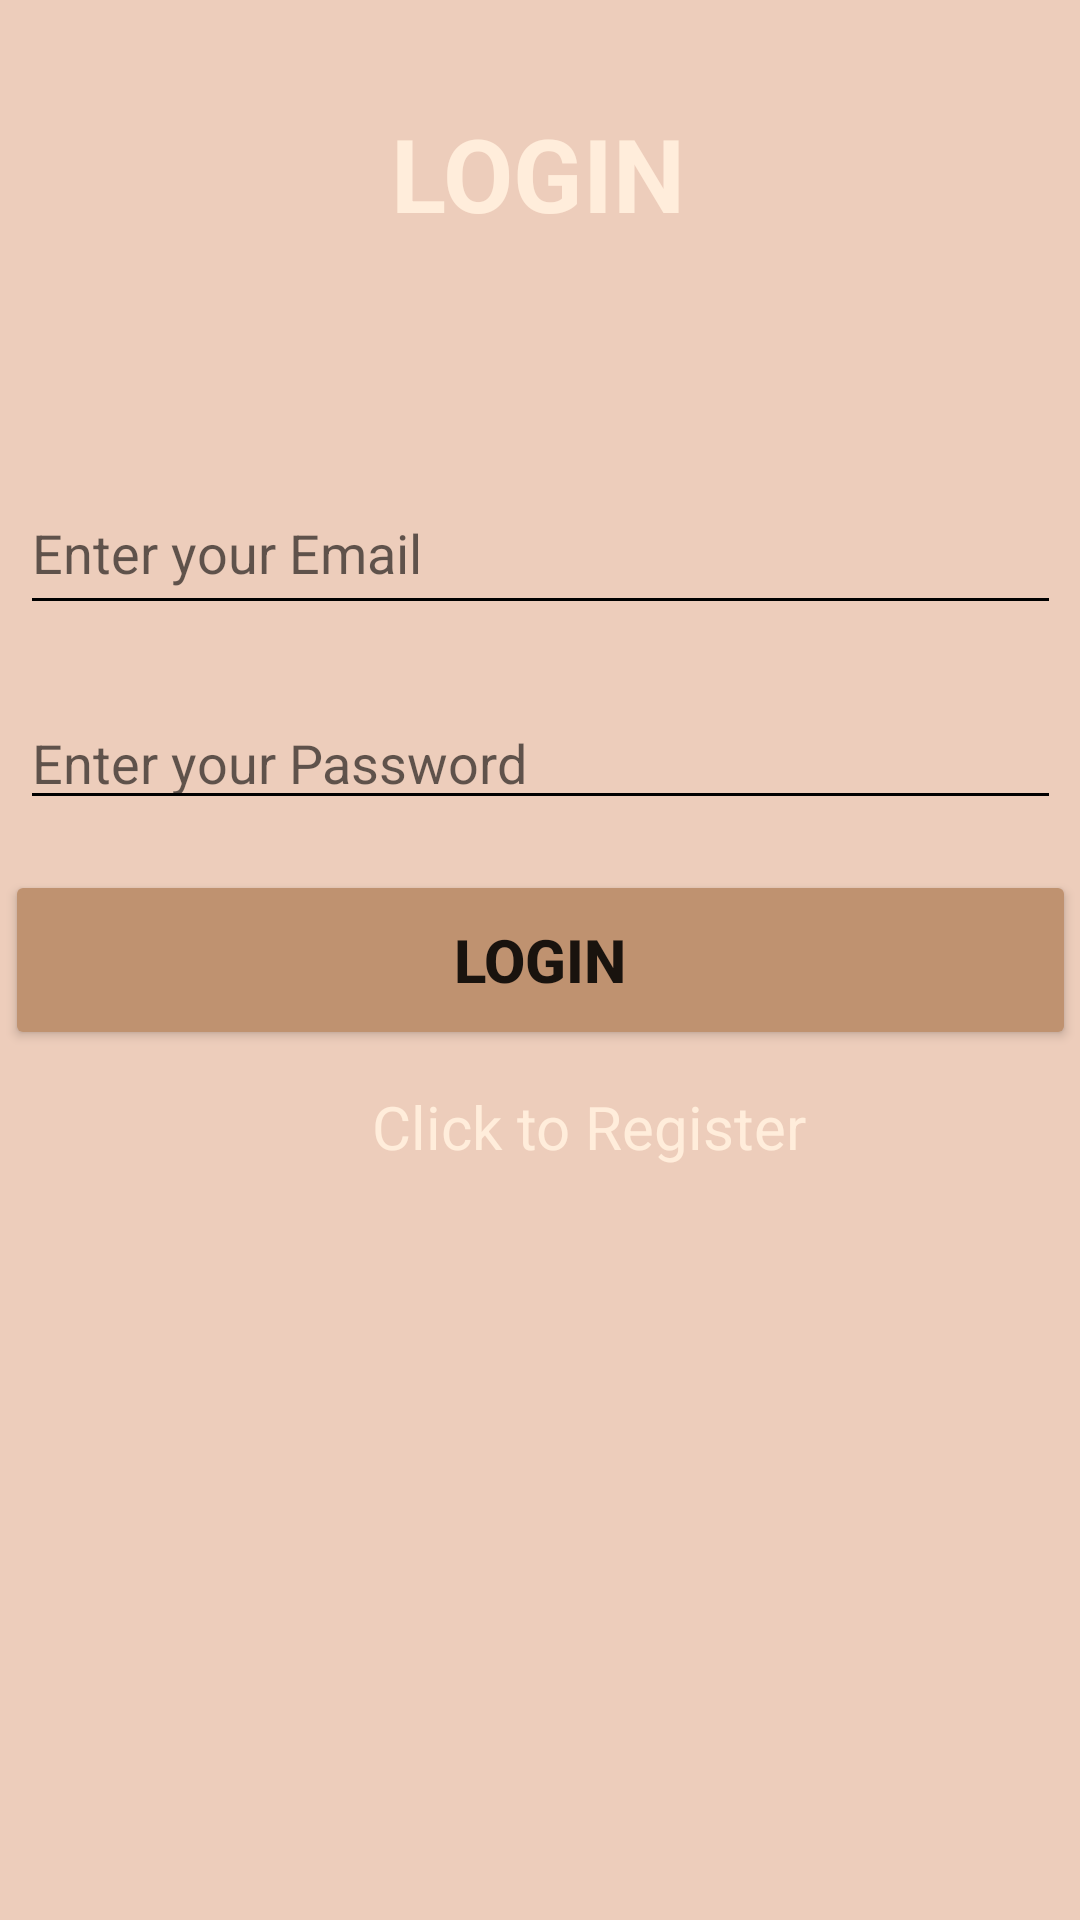

Produce the Android XML layout that renders to this screen, including the resource entries it uses.
<!-- AndroidManifest.xml: application theme Theme.FinalProjectBarbon -->
<!-- res/layout/activity_login.xml -->
<?xml version="1.0" encoding="utf-8"?>
<androidx.constraintlayout.widget.ConstraintLayout xmlns:android="http://schemas.android.com/apk/res/android"
    xmlns:app="http://schemas.android.com/apk/res-auto"
    xmlns:tools="http://schemas.android.com/tools"
    android:layout_width="match_parent"
    android:layout_height="match_parent"
    android:background="#EDCDBB"
    tools:context=".Login">

    

    

    

    

    <TextView
        android:id="@+id/textView"
        android:layout_width="wrap_content"
        android:layout_height="wrap_content"
        android:text="Login"
        android:textAlignment="center"
        android:textAllCaps="true"
        android:textAppearance="@style/TextAppearance.AppCompat.Display1"
        android:textColor="#FFEDDB"
        android:textColorHint="#0C0C0C"
        android:textStyle="bold"
        app:layout_constraintBottom_toBottomOf="parent"
        app:layout_constraintEnd_toEndOf="parent"
        app:layout_constraintHorizontal_bias="0.498"
        app:layout_constraintStart_toStartOf="parent"
        app:layout_constraintTop_toTopOf="parent"
        app:layout_constraintVertical_bias="0.059" />

    <EditText
        android:id="@+id/email"
        android:layout_width="347dp"
        android:layout_height="51dp"
        android:backgroundTint="#000000"
        android:backgroundTintMode="src_in"
        android:hint="Enter your Email"
        android:minHeight="48dp"
        app:layout_constraintBottom_toBottomOf="parent"
        app:layout_constraintEnd_toEndOf="parent"
        app:layout_constraintHorizontal_bias="0.512"
        app:layout_constraintStart_toStartOf="parent"
        app:layout_constraintTop_toTopOf="parent"
        app:layout_constraintVertical_bias="0.267" />

    <EditText
        android:id="@+id/password"
        android:layout_width="347dp"
        android:layout_height="41dp"
        android:backgroundTint="#000000"
        android:backgroundTintMode="src_in"
        android:hint="Enter your Password"
        android:inputType="textPassword"
        android:minHeight="48dp"
        app:layout_constraintBottom_toBottomOf="parent"
        app:layout_constraintEnd_toEndOf="parent"
        app:layout_constraintStart_toStartOf="parent"
        app:layout_constraintTop_toTopOf="parent"
        app:layout_constraintVertical_bias="0.388" />

    <Button
        android:id="@+id/login"
        android:layout_width="357dp"
        android:layout_height="60dp"
        android:backgroundTint="#BF9270"
        android:text="Login"
        android:textAllCaps="true"
        android:textColorHighlight="#00ACC1"
        android:textSize="20sp"
        android:textStyle="bold"
        app:layout_constraintBottom_toBottomOf="parent"
        app:layout_constraintEnd_toEndOf="parent"
        app:layout_constraintStart_toStartOf="parent"
        app:layout_constraintTop_toTopOf="parent" />

    <ProgressBar
        android:id="@+id/progressBar"
        style="?android:attr/progressBarStyle"
        android:layout_width="wrap_content"
        android:layout_height="wrap_content"
        android:layout_marginStart="181dp"
        android:layout_marginEnd="182dp"
        android:layout_marginBottom="38dp"
        android:indeterminateTint="#BF9270"
        android:keepScreenOn="false"
        android:textAlignment="center"
        app:layout_constraintBottom_toBottomOf="parent"
        app:layout_constraintEnd_toEndOf="parent"
        app:layout_constraintHorizontal_bias="1.0"
        app:layout_constraintStart_toStartOf="parent"
        app:layout_constraintTop_toBottomOf="@+id/navigateRegister"
        app:layout_constraintVertical_bias="0.587" />

    <TextView
        android:id="@+id/navigateRegister"
        android:layout_width="163dp"
        android:layout_height="31dp"
        android:layout_marginStart="124dp"
        android:layout_marginTop="12dp"
        android:layout_marginEnd="124dp"
        android:layout_marginBottom="149dp"
        android:text="Click to Register"
        android:textColor="#FFEDDB"
        android:textSize="20sp"
        android:textStyle="normal"
        app:layout_constraintBottom_toBottomOf="parent"
        app:layout_constraintEnd_toEndOf="parent"
        app:layout_constraintHorizontal_bias="0.0"
        app:layout_constraintStart_toStartOf="parent"
        app:layout_constraintTop_toBottomOf="@+id/login"
        app:layout_constraintVertical_bias="0.0" />

    

</androidx.constraintlayout.widget.ConstraintLayout>
<!-- resources referenced by this layout -->
<resources>
  <style name="Theme.FinalProjectBarbon" parent="Theme.MaterialComponents.DayNight.DarkActionBar">
          
          <item name="colorPrimary">@color/purple_500</item>
          <item name="colorPrimaryVariant">@color/purple_700</item>
          <item name="colorOnPrimary">@color/white</item>
          
          <item name="colorSecondary">@color/teal_200</item>
          <item name="colorSecondaryVariant">@color/teal_700</item>
          <item name="colorOnSecondary">@color/black</item>
          
          <item name="android:statusBarColor" tools:targetApi="l">?attr/colorPrimaryVariant</item>
          
      </style>
  <!-- not gathered from this repository: default colours our renderer supplied (Android Studio template values) -->
  <color name="purple_500">#FF6200EE</color>
  <color name="purple_700">#FF3700B3</color>
  <color name="teal_200">#FF03DAC5</color>
  <color name="teal_700">#FF018786</color>
  <color name="black">#FF000000</color>
  <color name="white">#FFFFFFFF</color>
</resources>
